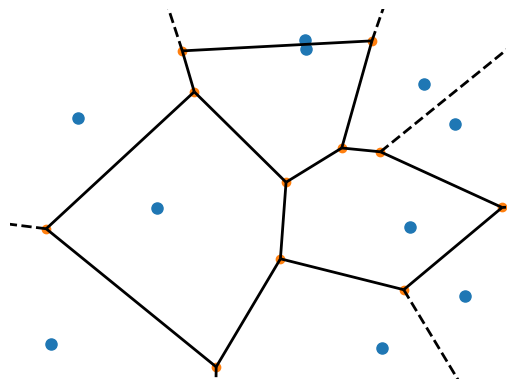

Recreate this plot in Python.
import matplotlib.pyplot as plt
import numpy as np
from scipy.spatial import Voronoi, voronoi_plot_2d


if __name__ == "__main__":
    # Generate random points
    points = np.random.rand(10, 2)

    # Compute Voronoi diagram
    vor = Voronoi(points)

    # Plot Voronoi diagram
    fig, ax = plt.subplots()
    voronoi_plot_2d(vor,
                    ax=ax,
                    show_points=True,
                    show_vertices=True,
                    line_colors='black',
                    line_width=2,
                    line_alpha=1,
                    point_size=16)

    # Highlight a central point
    # central_point = points  # Select the 6th point as central
    # ax.plot(central_point[0], central_point[1], 'ro')  # Blue point

    # Plot the vertices
    # vertex_point = vor.vertices
    # ax.plot(vertex_point[0], vertex_point[1], 'go')  # Green points

    # Set plot limits
    # ax.set_xlim(0, 1)
    # ax.set_ylim(0, 1)
    ax.axis('off')

    plt.show()
    print('haha')
